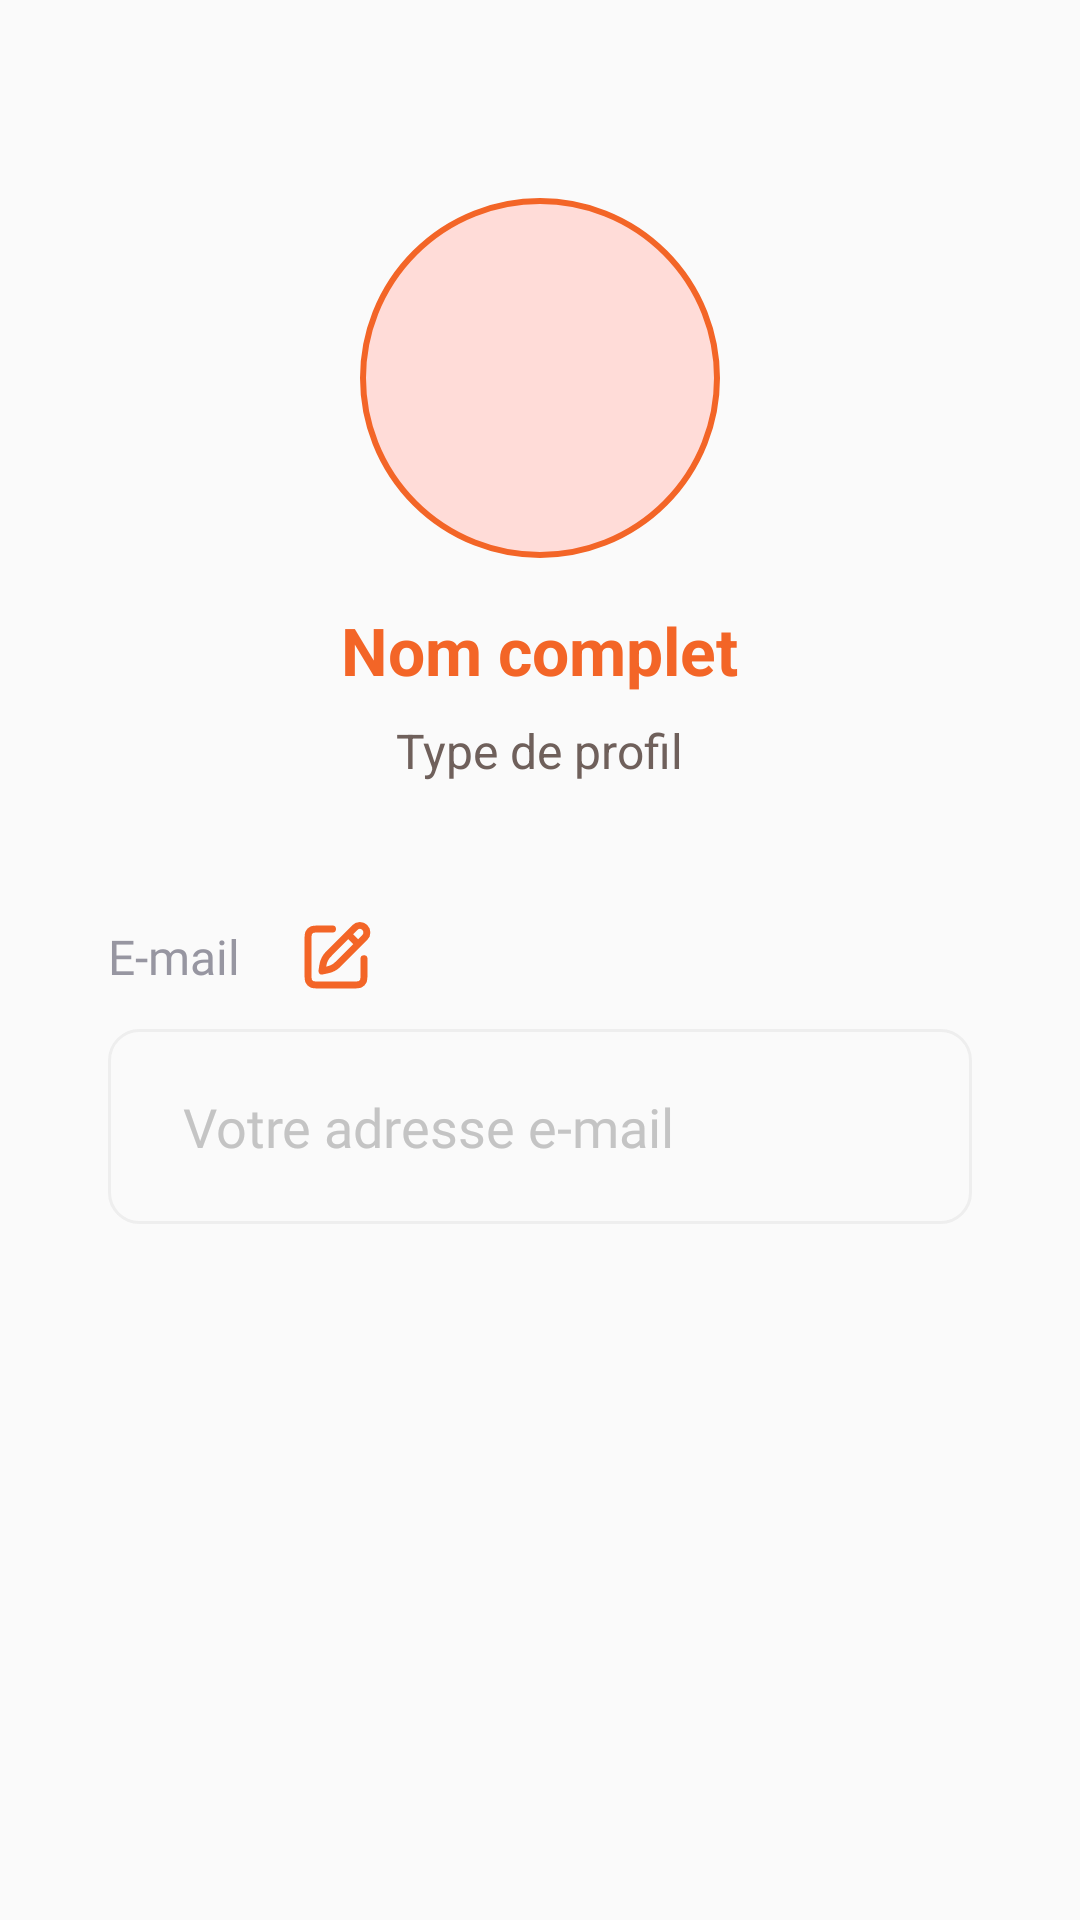

Layout XML and referenced resources for this Android screen:
<!-- AndroidManifest.xml: application theme Theme.FouFouFood -->
<!-- res/layout/layout_profile.xml -->
<?xml version="1.0" encoding="utf-8"?>
<ScrollView xmlns:android="http://schemas.android.com/apk/res/android"
    xmlns:tools="http://schemas.android.com/tools"
    android:layout_width="match_parent"
    android:layout_height="match_parent"
    android:id="@+id/main_profile"
    android:padding="16dp">

    <LinearLayout
        android:id="@+id/layout_principal_profile"
        android:layout_width="match_parent"
        android:layout_height="wrap_content"
        android:orientation="vertical"
        android:gravity="center_horizontal"
        android:layout_marginTop="50dp">

        <ImageView
            android:id="@+id/imageViewProfileImage"
            android:layout_width="120dp"
            android:layout_height="120dp"
            android:layout_marginBottom="16dp"
            android:scaleType="centerCrop"
            android:background="@drawable/circle_background" />

        <TextView
            android:id="@+id/textViewPofileName"
            android:layout_width="wrap_content"
            android:layout_height="wrap_content"
            android:text="Nom complet"
            android:textSize="22sp"
            android:textStyle="bold"
            android:textColor="@color/orange"
            android:layout_marginBottom="8dp" />

        <TextView
            android:id="@+id/textViewProfileType"
            android:layout_width="wrap_content"
            android:layout_height="wrap_content"
            android:text="Type de profil"
            android:textSize="16sp"
            android:textColor="@color/brown"
            android:layout_marginBottom="24dp" />

        <LinearLayout
            android:id="@+id/layout_profile_email"
            android:layout_width="match_parent"
            android:layout_height="match_parent"
            android:orientation="vertical"
            android:layout_margin="10dp"
            android:padding="10dp">

            <LinearLayout
                android:layout_width="match_parent"
                android:layout_height="wrap_content"
                android:orientation="horizontal"
                android:gravity="center_vertical">

                <TextView
                    android:id="@+id/textViewProfileEmail"
                    android:layout_width="wrap_content"
                    android:layout_height="wrap_content"
                    android:fontFamily="@font/sofiapro_regular"
                    android:text="@string/email"
                    android:textColor="@color/grey"
                    android:paddingEnd="10dp"
                    android:textSize="16sp"
                    tools:ignore="RtlSymmetry" />

                <ImageButton
                    android:id="@+id/imageButtonEditEmail"
                    android:layout_width="28dp"
                    android:layout_height="28dp"
                    android:background="@drawable/pen_square_icon"
                    android:layout_marginStart="8dp" />

                
            </LinearLayout>

            <EditText
                android:id="@+id/editTextProfileEmailAddress"
                android:layout_width="match_parent"
                android:layout_height="65dp"
                android:layout_marginTop="10dp"
                android:background="@drawable/edit_text_background"
                android:ems="10"
                android:fontFamily="@font/sofiapro_regular"
                android:hint="@string/email_example"
                android:inputType="textEmailAddress"
                android:paddingStart="25dp"
                android:textColorHint="@color/grey_edit_text"/>
        </LinearLayout>

        <LinearLayout
            android:id="@+id/layout_profile_address"
            android:layout_width="match_parent"
            android:layout_height="match_parent"
            android:orientation="vertical"
            android:layout_margin="10dp"
            android:padding="10dp">

            <LinearLayout
                android:id="@+id/group_address_existing"
                android:layout_width="match_parent"
                android:layout_height="wrap_content"
                android:orientation="vertical"
                android:visibility="gone">

                <LinearLayout
                    android:id="@+id/layout_address_existing"
                    android:layout_width="match_parent"
                    android:layout_height="wrap_content"
                    android:orientation="horizontal"
                    android:gravity="center_vertical"
                    android:layout_marginBottom="10dp">

                    <TextView
                        android:id="@+id/textViewProfileAddress"
                        android:layout_width="wrap_content"
                        android:layout_height="wrap_content"
                        android:fontFamily="@font/sofiapro_regular"
                        android:text="@string/deliver_to"
                        android:textColor="@color/grey"
                        android:paddingEnd="10dp"
                        android:textSize="16sp"
                        tools:ignore="RtlSymmetry" />

                    <ImageButton
                        android:id="@+id/imageButtonProfileEditAddress"
                        android:layout_width="28dp"
                        android:layout_height="28dp"
                        android:background="@drawable/pen_square_icon"
                        android:layout_marginStart="8dp" />
                </LinearLayout>

                <LinearLayout
                    android:layout_width="match_parent"
                    android:layout_height="wrap_content"
                    android:orientation="horizontal"
                    android:layout_marginBottom="10dp">

                    <EditText
                        android:id="@+id/editTextProfileStreetNumber"
                        android:layout_width="0dp"
                        android:layout_height="65dp"
                        android:layout_weight="1"
                        android:background="@drawable/edit_text_background"
                        android:fontFamily="@font/sofiapro_regular"
                        android:hint="@string/street_number_hint"
                        android:inputType="number"
                        android:paddingStart="25dp"
                        android:textColorHint="@color/grey_edit_text"
                        tools:ignore="RtlSymmetry" />

                    <Space
                        android:layout_width="10dp"
                        android:layout_height="match_parent" />

                    <EditText
                        android:id="@+id/editTextProfileStreetName"
                        android:layout_width="0dp"
                        android:layout_height="65dp"
                        android:layout_weight="3"
                        android:background="@drawable/edit_text_background"
                        android:fontFamily="@font/sofiapro_regular"
                        android:hint="@string/street_name_hint"
                        android:inputType="textPostalAddress"
                        android:paddingStart="25dp"
                        android:textColorHint="@color/grey_edit_text"
                        tools:ignore="RtlSymmetry" />
                </LinearLayout>

                <LinearLayout
                    android:layout_width="match_parent"
                    android:layout_height="wrap_content"
                    android:orientation="horizontal"
                    android:layout_marginBottom="10dp">

                    <EditText
                        android:id="@+id/editTextProfilePostalCode"
                        android:layout_width="0dp"
                        android:layout_height="65dp"
                        android:layout_weight="1.3"
                        android:background="@drawable/edit_text_background"
                        android:fontFamily="@font/sofiapro_regular"
                        android:hint="@string/postal_code_hint"
                        android:inputType="number"
                        android:paddingStart="25dp"
                        android:textColorHint="@color/grey_edit_text"
                        tools:ignore="RtlSymmetry" />

                    <Space
                        android:layout_width="10dp"
                        android:layout_height="match_parent" />

                    <EditText
                        android:id="@+id/editTextProfileCity"
                        android:layout_width="0dp"
                        android:layout_height="65dp"
                        android:layout_weight="1.7"
                        android:background="@drawable/edit_text_background"
                        android:fontFamily="@font/sofiapro_regular"
                        android:hint="@string/city_hint"
                        android:inputType="textPostalAddress"
                        android:paddingStart="25dp"
                        android:textColorHint="@color/grey_edit_text"
                        tools:ignore="RtlSymmetry" />
                </LinearLayout>
            </LinearLayout>

            <LinearLayout
                android:id="@+id/group_no_address"
                android:layout_width="match_parent"
                android:layout_height="wrap_content"
                android:orientation="vertical"
                android:visibility="gone">

                <TextView
                    android:id="@+id/textViewProfileNoAddress"
                    android:layout_width="wrap_content"
                    android:layout_height="wrap_content"
                    android:fontFamily="@font/sofiapro_regular"
                    android:text="@string/no_address"
                    android:textColor="@color/grey"
                    android:paddingEnd="10dp"
                    android:textSize="16sp"
                    android:paddingBottom="20dp"
                    android:layout_gravity="center"
                    tools:ignore="RtlSymmetry" />

                <Button
                    android:id="@+id/buttonProfileAddAddress"
                    android:layout_width="wrap_content"
                    android:layout_height="60dp"
                    android:background="@drawable/orange_rounded_button"
                    android:fontFamily="@font/sofiapro_semibold"
                    android:paddingStart="50dp"
                    android:paddingEnd="50dp"
                    android:text="@string/add_address"
                    android:textColor="@color/white"
                    android:layout_gravity="center"
                    android:textSize="15sp"/>
            </LinearLayout>
        </LinearLayout>
    </LinearLayout>
</ScrollView>
<!-- resources referenced by this layout -->
<resources>
  <color name="brown">#6F605B</color>
  <color name="grey">#9796A1</color>
  <color name="grey_edit_text">#C4C4C4</color>
  <color name="orange">#F36527</color>
  <color name="white">#FFFFFF</color>
  <!-- drawable circle_background (drawable) -->
  <?xml version="1.0" encoding="utf-8"?>
  <shape xmlns:android="http://schemas.android.com/apk/res/android"
      android:shape="oval">
      <solid android:color="@color/orange_bg"/>
      <size
          android:width="150dp"
          android:height="150dp" />
      <stroke
          android:width="2dp"
          android:color="@color/orange" />
  
  </shape>
  <!-- drawable edit_text_background (drawable) -->
  <shape xmlns:android="http://schemas.android.com/apk/res/android">
      <solid android:color="@android:color/transparent" />
      <stroke
          android:width="1dp"
          android:color="@color/grey_stroke" />
      <corners android:radius="10dp" />
  </shape>
  <!-- drawable orange_rounded_button (drawable) -->
  <?xml version="1.0" encoding="utf-8"?>
  <shape xmlns:android="http://schemas.android.com/apk/res/android"
      android:shape="rectangle">
      <corners android:radius="34dp" />
      <solid android:color="@color/orange" />
  </shape>
  <!-- drawable pen_square_icon (drawable) -->
  <vector xmlns:android="http://schemas.android.com/apk/res/android"
      android:width="800dp"
      android:height="800dp"
      android:viewportWidth="24"
      android:viewportHeight="24">
    <path
        android:pathData="M11,4H7.2C6.08,4 5.52,4 5.092,4.218C4.716,4.41 4.41,4.716 4.218,5.092C4,5.52 4,6.08 4,7.2V16.8C4,17.92 4,18.48 4.218,18.908C4.41,19.284 4.716,19.59 5.092,19.782C5.52,20 6.08,20 7.2,20H16.8C17.92,20 18.48,20 18.908,19.782C19.284,19.59 19.59,19.284 19.782,18.908C20,18.48 20,17.92 20,16.8V12.5M15.5,5.5L18.328,8.328M10.763,10.237L17.411,3.589C18.192,2.808 19.458,2.808 20.239,3.589C21.021,4.37 21.021,5.636 20.239,6.417L13.377,13.279C12.616,14.041 12.235,14.422 11.801,14.725C11.416,14.994 11.001,15.216 10.564,15.388C10.072,15.582 9.544,15.689 8.488,15.902L8,16L8.047,15.668C8.215,14.493 8.299,13.905 8.49,13.356C8.66,12.869 8.891,12.406 9.179,11.979C9.503,11.497 9.923,11.077 10.763,10.237Z"
        android:strokeLineJoin="round"
        android:strokeWidth="2"
        android:fillColor="#00000000"
        android:strokeColor="@color/orange"
        android:strokeLineCap="round"/>
  </vector>
  <string name="add_address" translatable="true">Ajouter une adresse</string>
  <string name="city_hint">Ville</string>
  <string name="deliver_to" translatable="true">Livré à</string>
  <string name="email" translatable="false">E-mail</string>
  <string name="email_example" translatable="false">Votre adresse e-mail</string>
  <string name="no_address" translatable="true">Aucune adresse enregistrée pour le moment</string>
  <string name="postal_code_hint">Code postal</string>
  <string name="street_name_hint">Rue</string>
  <string name="street_number_hint">N°</string>
  <style name="Theme.FouFouFood" parent="Theme.AppCompat.Light.NoActionBar" />
  <color name="orange_bg">#FFDCD8</color>
  <color name="grey_stroke">#EEEEEE</color>
</resources>
